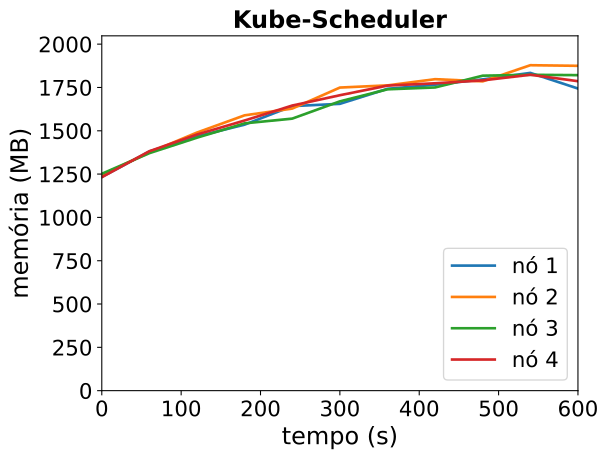

Values plotted in this chart, from the file beside it:
timestamp, ppgcc-m02_pod_amount, ppgcc-m02_memory, ppgcc-m02_cpu, ppgcc-m03_pod_amount, ppgcc-m03_memory, ppgcc-m03_cpu, ppgcc-m04_pod_amount, ppgcc-m04_memory, ppgcc-m04_cpu, ppgcc-m05_pod_amount, ppgcc-m05_memory, ppgcc-m05_cpu
0, 10, 1263312, 216647430, 10, 1275424, 257998708, 10, 1281864, 251638810, 10, 1261700, 218759534
60, 10, 1413792, 386602974, 10, 1407952, 412979201, 10, 1403832, 332683580, 10, 1415348, 391513806
120, 10, 1503156, 507477435, 10, 1525696, 558078962, 10, 1495308, 433807388, 10, 1514084, 584347743
180, 10, 1572324, 627896234, 10, 1627468, 756024768, 10, 1579920, 559943724, 10, 1596848, 698760894
240, 10, 1681752, 770501277, 10, 1667332, 890607162, 10, 1607904, 671135157, 10, 1685156, 848297020
300, 10, 1695216, 836168397, 10, 1791412, 1050567189, 10, 1709940, 785940731, 10, 1746140, 999331407
360, 10, 1784052, 1022271375, 10, 1804348, 1077965574, 10, 1781088, 934234986, 10, 1803032, 1045329709
420, 10, 1808472, 1082188921, 10, 1841008, 1246781904, 10, 1792044, 941196293, 10, 1816736, 1241358231
480, 10, 1839968, 1181916489, 10, 1828076, 1339895595, 10, 1861600, 1147557898, 10, 1833824, 1264910018
540, 10, 1878100, 1206044773, 10, 1923532, 1551455847, 10, 1866880, 1091155750, 10, 1867120, 1450449346
600, 10, 1785604, 1025943627, 10, 1919964, 1695247353, 10, 1864840, 1023307585, 10, 1829040, 1204699388
